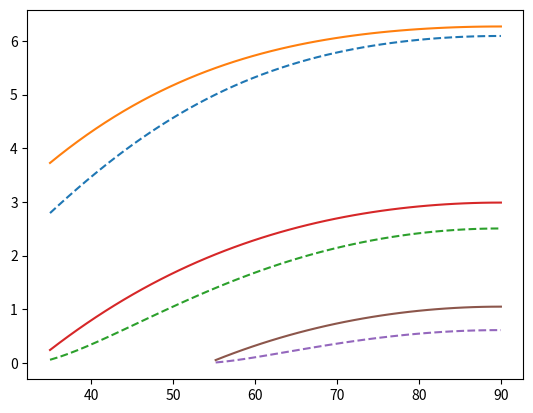
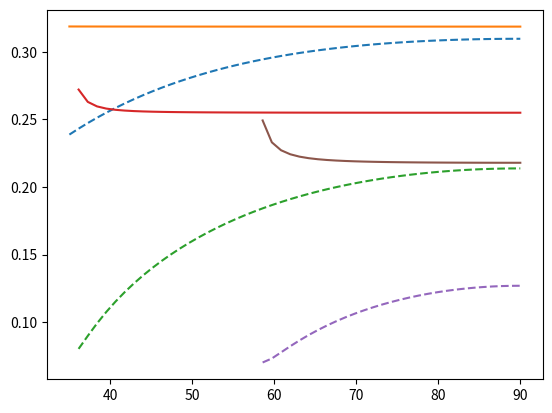
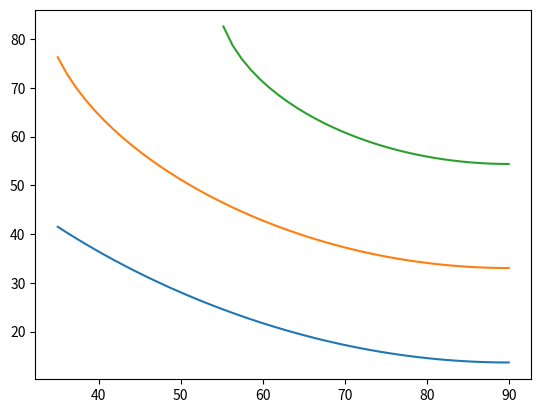
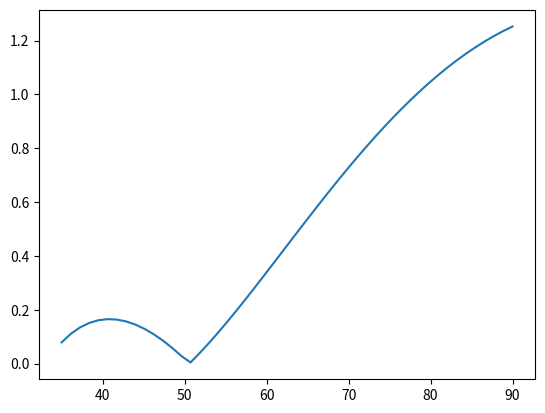

These figures' Python source, in order:
# -*- coding: utf-8 -*-
"""
Created on Wed Oct 19 11:02:23 2016

@author: cpkmanchee

Notes:

Diffraction grating pair
"""

import numpy as np
import matplotlib.pyplot as plt
import sympy as sym

'''
Simulate grating pair
pulse = input pulse object
L = grating separation (m), use (-) L for stretcher, (+) L for compressor geometry
N = lns/mm of gratings
AOI = angle of incidence (deg)

theta = diffraction angle (assumed 1 order, as is standard)
d = groove spacing

EVERYTHING IS FOR 1st order
'''

#constants
h = 6.62606957E-34  #J*s
c = 299792458.0     #m/s

def gdd2len(GDD, N, AOI, lambda0):
    m = 1
    g = AOI*np.pi/180    #convert AOI into rad
    d = 1E-3/N    #gives grove spacing in m

    w0 = 2*np.pi*c/lambda0
    theta = np.arcsin(m*2*np.pi*c/(w0*d) - np.sin(g))

    L = np.abs(GDD*(d**2*w0**3*np.cos(theta)**3)/(-m**2*2*4*(np.pi**2)*c))

    L_real = L/np.cos(theta)    
    
    return L, L_real
    
def beta2(N, AOI, lambda0):
    m = 1
    g = AOI*np.pi/180    #convert AOI into rad
    d = 1E-3/N    #gives grove spacing in m

    w0 = 2*np.pi*c/lambda0
    theta = np.arcsin(m*2*np.pi*c/(w0*d) - np.sin(g))
    
    beta2 = (-m**2*2*4*(np.pi**2)*c)/(d**2*w0**3*np.cos(theta)**3)

    return beta2
    

def dispCoef(L, N, AOI, lambda0):
    m = 1
    g = AOI*np.pi/180    #convert AOI into rad
    d = 1E-3/N    #gives grove spacing in m

    w0 = 2*np.pi*c/lambda0
    theta = np.arcsin(m*2*np.pi*c/(w0*d) - np.sin(g))
    
    phi0 = 2*L*w0*np.cos(theta)/c
    phi1 = (phi0/w0)*(1+(2*np.pi*c*m*np.sin(theta)/(w0*d*np.cos(theta)**2)))
    phi2 = (-m**2*2*4*(np.pi**2)*L*c/(d**2*w0**3))*(1/np.cos(theta)**3)
    phi3 = (-3*phi2/w0)*(1+(2*np.pi*c*m*np.sin(theta)/(w0*d*np.cos(theta)**2)))
    phi4 = ((2*phi3)**2/(3*phi2)) + phi2*(2*np.pi*c*m/(w0**2*d*np.cos(theta)**2))**2
    
    return np.array([phi0,phi1,phi2,phi3,phi4])
    

def diffAngle(N, AOI, lambda0):
    m = 1
    g = AOI*np.pi/180    #convert AOI into rad
    d = 1E-3/N    #gives grove spacing in m

    w0 = 2*np.pi*c/lambda0
    theta = np.arcsin(m*2*np.pi*c/(w0*d) - np.sin(g))
    
    return theta*180/np.pi
    
def transBeamSize(GDD, N, AOI, lambda0, dlambda):
    
    L, L_real = gdd2len(GDD, N, AOI, lambda0)
    dth = np.abs(diffAngle(N, AOI, lambda0 + dlambda/2) - diffAngle(N, AOI, lambda0-dlambda/2))
    
    dxMax = 2*L_real*np.arctan(dth*np.pi/(2*180))
    
    return dxMax
    
def litAngle(N, lambda0):
    
    d = 1E-3/N
    a = (180/np.pi)*np.arcsin(lambda0/(2*d))
    
    return a

def symDisp(L, N, AOI, lambda0):
    m = 1
    g = AOI*np.pi/180    #convert AOI into rad
    d = 1E-3/N    #gives grove spacing in m

    w0 = 2*np.pi*c/lambda0
    #theta = np.arcsin(m*2*np.pi*c/(w0*d) - np.sin(g))
    w = sym.symbols('w')  
    
    orders = 5
    phi = np.zeros(orders)
    
    phi0 = (2*L*w/c)*(1-(m*2*np.pi*c/(w*d) - sym.sin(g))**2)**(1/2)
    
    for i in range(orders):
        phi[i] = sym.diff(phi0,w,i).subs(w,w0)
        
    return phi


aoi = np.linspace(35,90,50)
l0 = 1030E-9
dl = 40E-9
gdd = 37E-24

n = 1200
l,lr = gdd2len(gdd,n,aoi,l0)
x = transBeamSize(gdd,n,aoi,l0,dl)
da = diffAngle(n,aoi,l0)
xr = x/np.cos(da*np.pi/180)

plt.figure(0)
plt.plot(aoi,l,'--',aoi,lr,'-')

plt.figure(1)
plt.plot(aoi,x,'--',aoi,xr,'-')

plt.figure(2)
plt.plot(aoi,da,'-')


n = 1500
l,lr = gdd2len(gdd,n,aoi,l0)
x = transBeamSize(gdd,n,aoi,l0,dl)
da = diffAngle(n,aoi,l0)
xr = x/np.cos(da*np.pi/180)

plt.figure(0)
plt.plot(aoi,l,'--',aoi,lr,'-')

plt.figure(1)
plt.plot(aoi,x,'--',aoi,xr,'-')

plt.figure(2)
plt.plot(aoi,da,'-')


n = 1760
l,lr = gdd2len(gdd,n,aoi,l0)
x = transBeamSize(gdd,n,aoi,l0,dl)
da = diffAngle(n,aoi,l0)
xr = x/np.cos(da*np.pi/180)

plt.figure(0)
plt.plot(aoi,l,'--',aoi,lr,'-')

plt.figure(1)
plt.plot(aoi,x,'--',aoi,xr,'-')

plt.figure(2)
plt.plot(aoi,da,'-')


n=1500
alpha = np.abs(diffAngle(n,aoi,l0)-aoi)
l,lr = gdd2len(gdd,n,aoi,l0)
x_allowed = lr*np.sin(alpha*np.pi/180)/2
plt.figure(3)
plt.plot(aoi,x_allowed)

plt.show()
